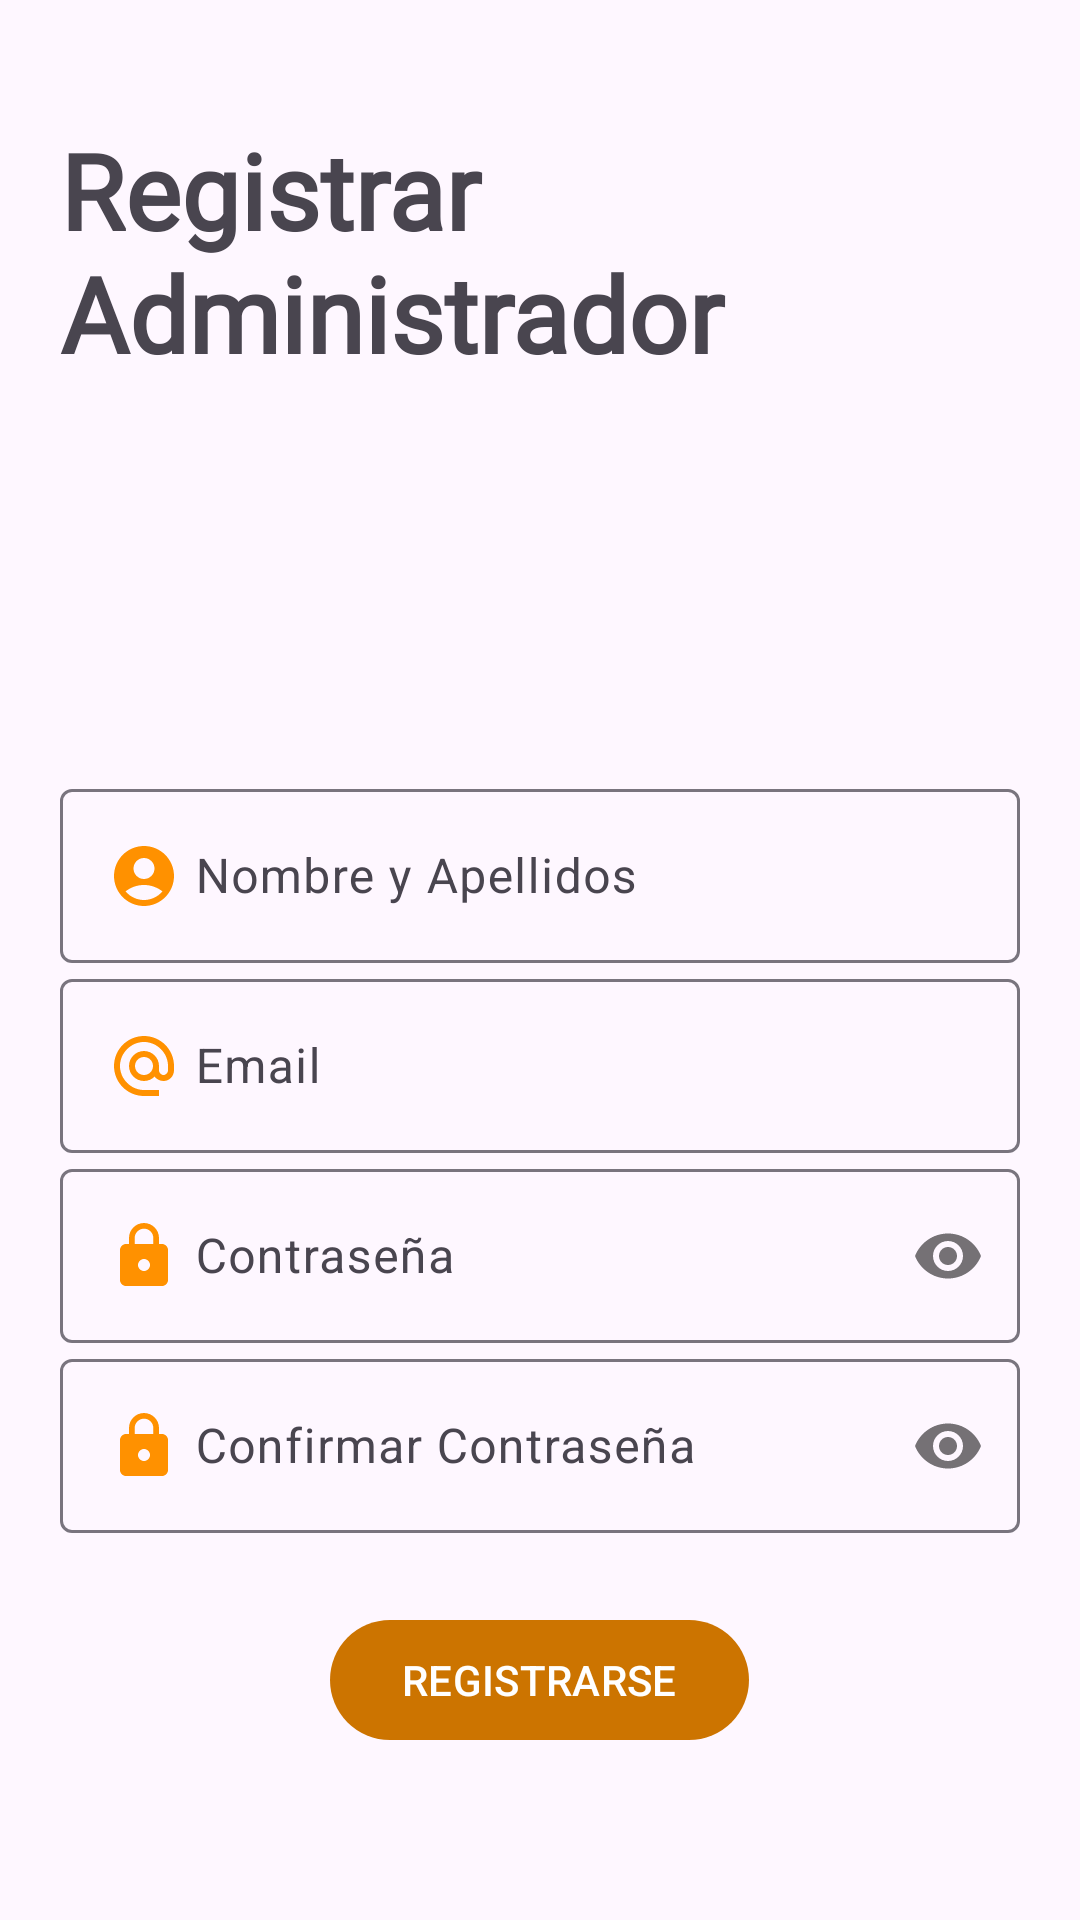

The Android layout XML behind this screen, and the referenced resources:
<!-- AndroidManifest.xml: application theme Theme.SlopShop -->
<!-- res/layout/activity_registro_administrador.xml -->
<?xml version="1.0" encoding="utf-8"?>
<ScrollView
    xmlns:android="http://schemas.android.com/apk/res/android"
    xmlns:app="http://schemas.android.com/apk/res-auto"
    xmlns:tools="http://schemas.android.com/tools"
    android:id="@+id/main"
    android:layout_width="match_parent"
    android:layout_height="match_parent"
    tools:context=".Administrador.RegistroAdministradorActivity">

    <androidx.appcompat.widget.LinearLayoutCompat
        android:layout_width="match_parent"
        android:layout_height="wrap_content"
        android:orientation="vertical"
        android:padding="20dp">

            <TextView
                android:text="@string/txtRegistroA"
                android:textSize="35sp"
                android:layout_marginTop="20dp"
                android:textStyle="bold"
                android:layout_gravity="center"
                android:layout_width="wrap_content"
                android:layout_height="wrap_content"
                android:fontFamily="@font/handwrite"/>
        
            <ImageView
                android:layout_gravity="center"
                android:layout_marginTop="20dp"
                android:layout_marginBottom="10dp"
                android:src="@drawable/icono_registro_admin"
                android:layout_width="100dp"
                android:layout_height="100dp"/>

            
            <com.google.android.material.textfield.TextInputLayout
                android:layout_width="match_parent"
                android:layout_height="wrap_content">
                
                <EditText
                    android:id="@+id/etNombreA"
                    android:hint="@string/Nombre"
                    android:drawableStart="@drawable/ico_nombre"
                    android:drawablePadding="5dp"
                    android:inputType="textPersonName|textCapWords"
                    android:layout_width="match_parent"
                    android:layout_height="wrap_content"/>
                
            </com.google.android.material.textfield.TextInputLayout>
            
            <com.google.android.material.textfield.TextInputLayout
            android:layout_width="match_parent"
            android:layout_height="wrap_content">

            <EditText
                android:id="@+id/etEmailA"
                android:hint="@string/Email"
                android:drawableStart="@drawable/ico_email"
                android:drawablePadding="5dp"
                android:inputType="textEmailAddress"
                android:layout_width="match_parent"
                android:layout_height="wrap_content"/>

        </com.google.android.material.textfield.TextInputLayout>
            
            <com.google.android.material.textfield.TextInputLayout
            android:layout_width="match_parent"
            android:layout_height="wrap_content"
            app:passwordToggleEnabled="true"     >

            <EditText
                android:id="@+id/etContrasenaA"
                android:hint="@string/Contrasena"
                android:drawableStart="@drawable/ico_contrasena"
                android:drawablePadding="5dp"
                android:inputType="textPassword"
                android:layout_width="match_parent"
                android:layout_height="wrap_content"/>

        </com.google.android.material.textfield.TextInputLayout>
            
            <com.google.android.material.textfield.TextInputLayout
            android:layout_width="match_parent"
            android:layout_height="wrap_content"
            app:passwordToggleEnabled="true">

            <EditText
                android:id="@+id/etConfirmarContrasenaA"
                android:hint="@string/ConfirmarContrasena"
                android:drawableStart="@drawable/ico_contrasena"
                android:drawablePadding="5dp"
                android:inputType="textPassword"
                android:layout_width="match_parent"
                android:layout_height="wrap_content"/>

        </com.google.android.material.textfield.TextInputLayout>
        
        <com.google.android.material.button.MaterialButton
            android:id="@+id/btnRegistrarA"
            android:text="@string/Registrar"
            android:textAllCaps="true"
            android:layout_gravity="center"
            android:layout_marginTop="25dp"
            android:layout_width="wrap_content"
            android:layout_height="wrap_content"/>


    </androidx.appcompat.widget.LinearLayoutCompat>

</ScrollView>
<!-- resources referenced by this layout -->
<resources>
  <!-- drawable ico_contrasena (drawable) -->
  <vector xmlns:android="http://schemas.android.com/apk/res/android" android:height="24dp" android:tint="#FF9100" android:viewportHeight="24" android:viewportWidth="24" android:width="24dp">
        
      <path android:fillColor="@android:color/white" android:pathData="M18,8h-1L17,6c0,-2.76 -2.24,-5 -5,-5S7,3.24 7,6v2L6,8c-1.1,0 -2,0.9 -2,2v10c0,1.1 0.9,2 2,2h12c1.1,0 2,-0.9 2,-2L20,10c0,-1.1 -0.9,-2 -2,-2zM12,17c-1.1,0 -2,-0.9 -2,-2s0.9,-2 2,-2 2,0.9 2,2 -0.9,2 -2,2zM15.1,8L8.9,8L8.9,6c0,-1.71 1.39,-3.1 3.1,-3.1 1.71,0 3.1,1.39 3.1,3.1v2z"/>
      
  </vector>
  <!-- drawable ico_email (drawable) -->
  <vector xmlns:android="http://schemas.android.com/apk/res/android" android:height="24dp" android:tint="#FF9100" android:viewportHeight="24" android:viewportWidth="24" android:width="24dp">
        
      <path android:fillColor="@android:color/white" android:pathData="M12,2C6.48,2 2,6.48 2,12s4.48,10 10,10h5v-2h-5c-4.34,0 -8,-3.66 -8,-8s3.66,-8 8,-8 8,3.66 8,8v1.43c0,0.79 -0.71,1.57 -1.5,1.57s-1.5,-0.78 -1.5,-1.57L17,12c0,-2.76 -2.24,-5 -5,-5s-5,2.24 -5,5 2.24,5 5,5c1.38,0 2.64,-0.56 3.54,-1.47 0.65,0.89 1.77,1.47 2.96,1.47 1.97,0 3.5,-1.6 3.5,-3.57L22,12c0,-5.52 -4.48,-10 -10,-10zM12,15c-1.66,0 -3,-1.34 -3,-3s1.34,-3 3,-3 3,1.34 3,3 -1.34,3 -3,3z"/>
      
  </vector>
  <!-- drawable ico_nombre (drawable) -->
  <vector xmlns:android="http://schemas.android.com/apk/res/android" android:height="24dp" android:tint="#FF9100" android:viewportHeight="24" android:viewportWidth="24" android:width="24dp">
        
      <path android:fillColor="@android:color/white" android:pathData="M12,2C6.48,2 2,6.48 2,12s4.48,10 10,10s10,-4.48 10,-10S17.52,2 12,2zM12,6c1.93,0 3.5,1.57 3.5,3.5S13.93,13 12,13s-3.5,-1.57 -3.5,-3.5S10.07,6 12,6zM12,20c-2.03,0 -4.43,-0.82 -6.14,-2.88C7.55,15.8 9.68,15 12,15s4.45,0.8 6.14,2.12C16.43,19.18 14.03,20 12,20z"/>
      
  </vector>
  <string name="ConfirmarContrasena">Confirmar Contraseña</string>
  <string name="Contrasena">Contraseña</string>
  <string name="Email">Email</string>
  <string name="Nombre">Nombre y Apellidos</string>
  <string name="Registrar">Registrarse</string>
  <string name="txtRegistroA">Registrar Administrador</string>
  <style name="Theme.SlopShop" parent="Base.Theme.SlopShop" />
  <style name="Base.Theme.SlopShop" parent="Theme.Material3.DayNight.NoActionBar">
          
          <item name="colorPrimary">@color/naranja_oscuro</item>
      </style>
  <color name="naranja_oscuro">#CC7400</color>
</resources>
